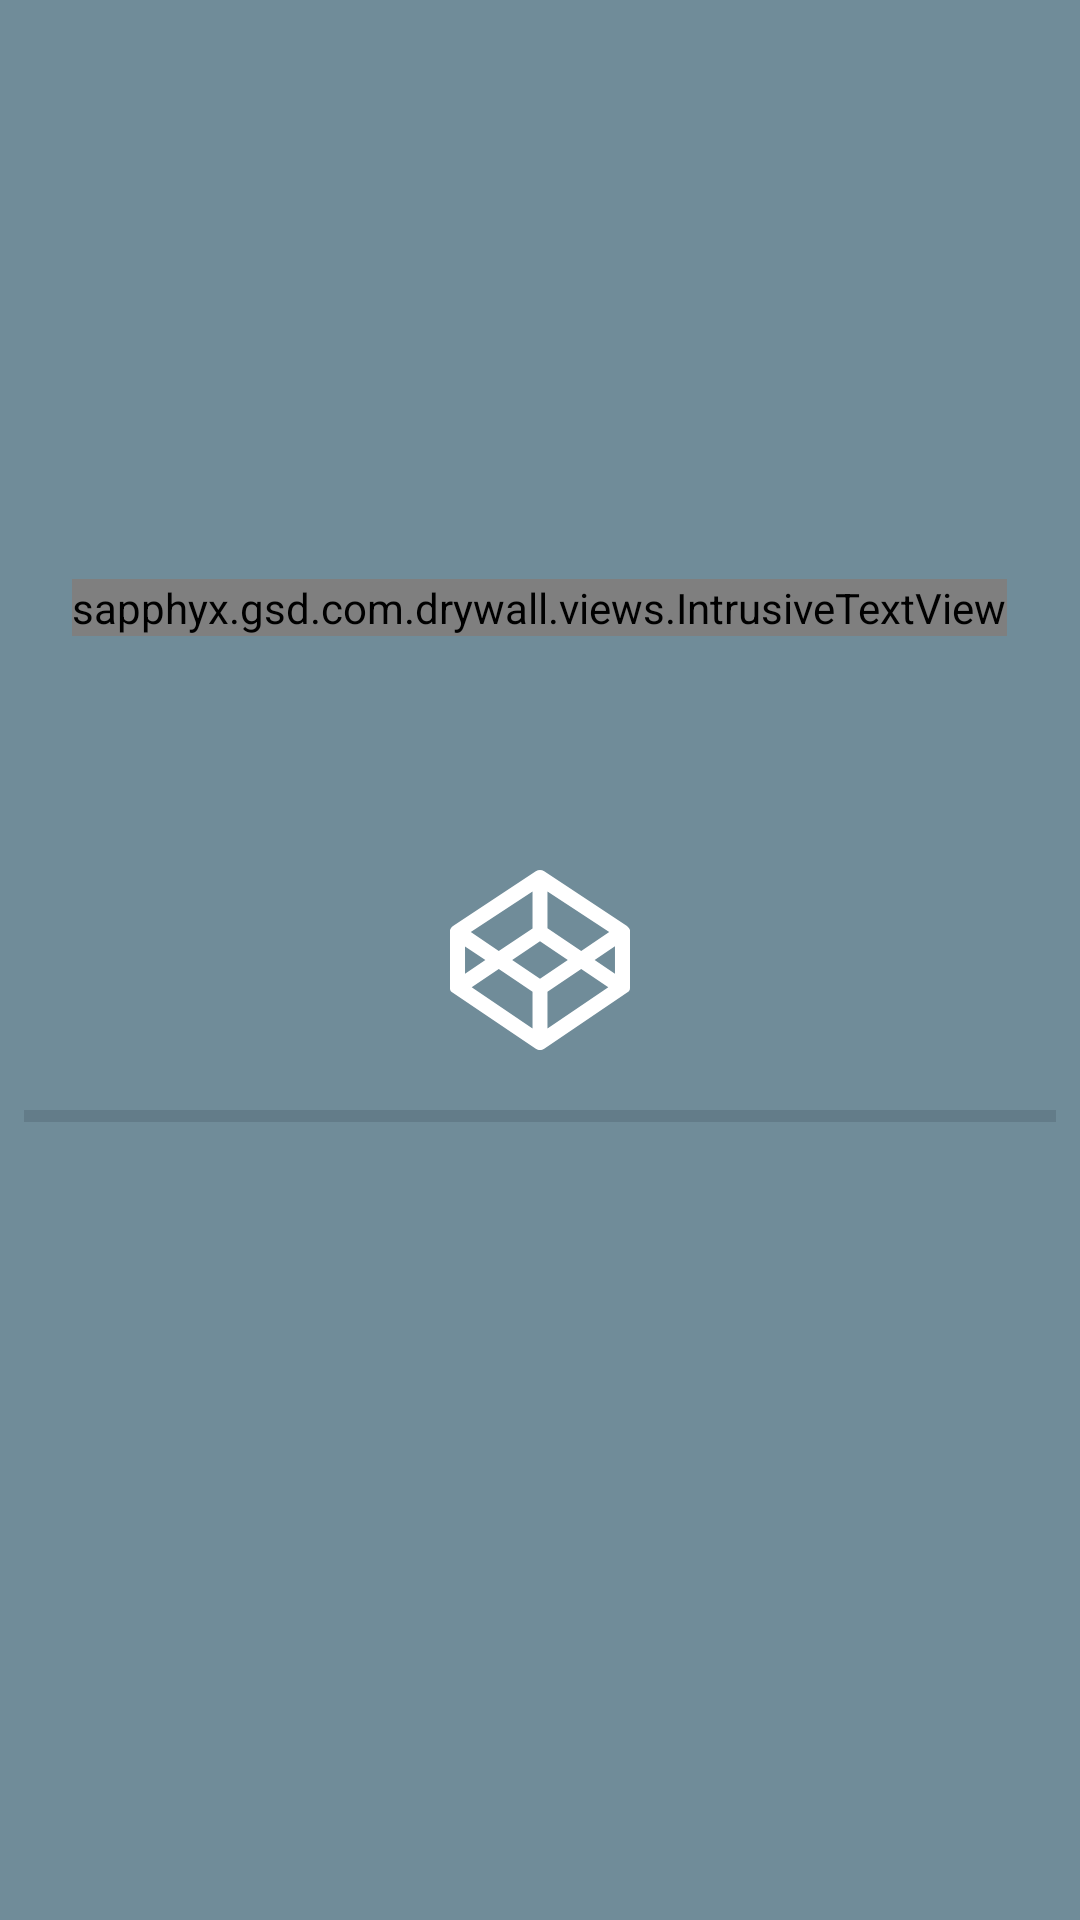

Android layout source for this screen:
<!-- AndroidManifest.xml: application theme AppTheme -->
<!-- res/layout/new_splash.xml -->
<?xml version="1.0" encoding="utf-8"?>
<RelativeLayout xmlns:android="http://schemas.android.com/apk/res/android"
    android:layout_width="match_parent"
    android:layout_height="match_parent"
    android:animateLayoutChanges="true"
    android:background="@color/colorPrimary">

    <sapphyx.gsd.com.drywall.views.IntrusiveTextView
        android:id="@+id/permission_message"
        android:layout_width="wrap_content"
        android:layout_height="wrap_content"
        android:layout_marginBottom="72dp"
        android:layout_above="@+id/splash_icon"
        android:layout_centerHorizontal="true"
        android:gravity="center"
        android:text="Permission Messages"
        android:textColor="@color/white"
        android:textSize="27sp" />

    <ImageView
        android:id="@+id/splash_icon"
        android:layout_width="72dp"
        android:layout_height="72dp"
        android:layout_centerInParent="true"
        android:scaleType="centerCrop"
        android:src="@drawable/codepen" />

    <ProgressBar
        android:id="@+id/progressBar"
        style="?android:attr/progressBarStyleHorizontal"
        android:layout_margin="8dp"
        android:layout_width="match_parent"
        android:layout_height="wrap_content"
        android:layout_below="@+id/splash_icon"
        android:layout_centerHorizontal="true"
        android:progressTint="@color/colorPrimaryDark" />

</RelativeLayout>
<!-- resources referenced by this layout -->
<resources>
  <color name="colorPrimary">#708c99</color>
  <color name="colorPrimaryDark">#405059</color>
  <color name="white">#ffffff</color>
  <!-- drawable codepen (drawable) -->
  <?xml version="1.0" encoding="utf-8"?>
  
  <vector xmlns:android="http://schemas.android.com/apk/res/android"
      android:height="24dp"
      android:width="24dp"
      android:viewportWidth="24"
      android:viewportHeight="24">
      <path android:fillColor="@color/white" android:pathData="M15.09,12L12,14.08V14.09L8.91,12L12,9.92V9.92L15.09,12M12,2C11.84,2 11.68,2.06 11.53,2.15L2.5,8.11C2.27,8.22 2.09,8.43 2,8.67V14.92C2,15.33 2,15.33 2.15,15.53L11.53,21.86C11.67,21.96 11.84,22 12,22C12.16,22 12.33,21.95 12.47,21.85L21.85,15.5C22,15.33 22,15.33 22,14.92V8.67C21.91,8.42 21.73,8.22 21.5,8.1L12.47,2.15C12.32,2.05 12.16,2 12,2M16.58,13L19.59,15.04L12.83,19.6V15.53L16.58,13M19.69,8.9L16.58,11L12.83,8.47V4.38L19.69,8.9M20.33,10.47V13.53L18.07,12L20.33,10.47M7.42,13L11.17,15.54V19.6L4.41,15.04L7.42,13M4.31,8.9L11.17,4.39V8.5L7.42,11L4.31,8.9M3.67,10.5L5.93,12L3.67,13.54V10.5Z" />
  </vector>
  <style name="AppTheme" parent="Theme.AppCompat.Light.NoActionBar">
          <item name="colorPrimary">@color/colorPrimary</item>
          <item name="colorControlNormal">@color/colorPrimaryDark</item>
          <item name="colorPrimaryDark">@color/colorPrimaryDark</item>
          <item name="colorAccent">@color/colorAccent</item>
          <item name="android:textColorSecondary">@color/colorPrimaryDark</item>
      </style>
  <color name="colorAccent">#395757</color>
</resources>
